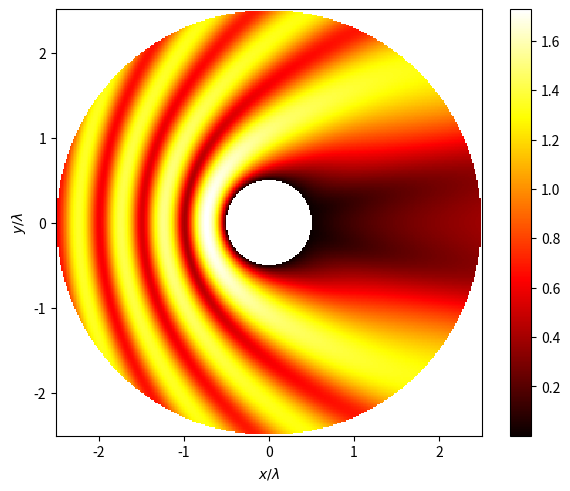

Recreate this plot in Python.
import matplotlib
import matplotlib.pyplot as plt
import numpy as np
from scipy.constants import epsilon_0, mu_0
from scipy.special import hankel2, jn

f = 10e9
phase_velocity = 1 / np.sqrt(epsilon_0 * mu_0)
wavelength = phase_velocity / f
pec_radius = wavelength / 2
k = 2.0 * np.pi * f / phase_velocity

grid_points = 300
wavelength_grid = 2.5
abc_radius = wavelength_grid * wavelength
x = np.linspace(
    -wavelength * wavelength_grid, wavelength * wavelength_grid, grid_points
)
y = np.linspace(
    -wavelength * wavelength_grid, wavelength * wavelength_grid, grid_points
)
x, y = np.meshgrid(x, y)
rho = np.sqrt(x**2 + y**2)
phi = np.atan2(y, x)

E0 = 1.0
Ez_i = E0 * np.exp(-1j * k * x)

N = 20
Ez_s_n = np.zeros((2 * N + 1,) + x.shape, dtype=np.complex128)
for n in range(-N, N + 1):
    i = n + N
    Ez_s_n[i][rho > pec_radius] = (
        ((-1.0j) ** n * jn(n, k * pec_radius) / hankel2(n, k * pec_radius))
        * hankel2(n, k * rho)
        * np.exp(1.0j * n * phi)
    )[rho > pec_radius]

Ez_s = -E0 * np.sum(Ez_s_n, axis=0)
Ez_s[rho <= pec_radius] = -Ez_i[rho <= pec_radius]

Ez_t = Ez_i + Ez_s

rho = np.sqrt(x**2 + y**2)
annulus_mask = (rho < pec_radius) | (rho > abc_radius)
abs_total_E_masked = np.ma.masked_where(annulus_mask, np.abs(Ez_t))

fig, ax = plt.subplots(layout="constrained")
mesh = ax.pcolormesh(x / wavelength, y / wavelength, abs_total_E_masked, cmap="hot")
cbar = fig.colorbar(mesh)

ax.set_xlabel(r"$x/\lambda$")
ax.set_ylabel(r"$y/\lambda$")
ax.set_aspect("equal")

plt.show()
